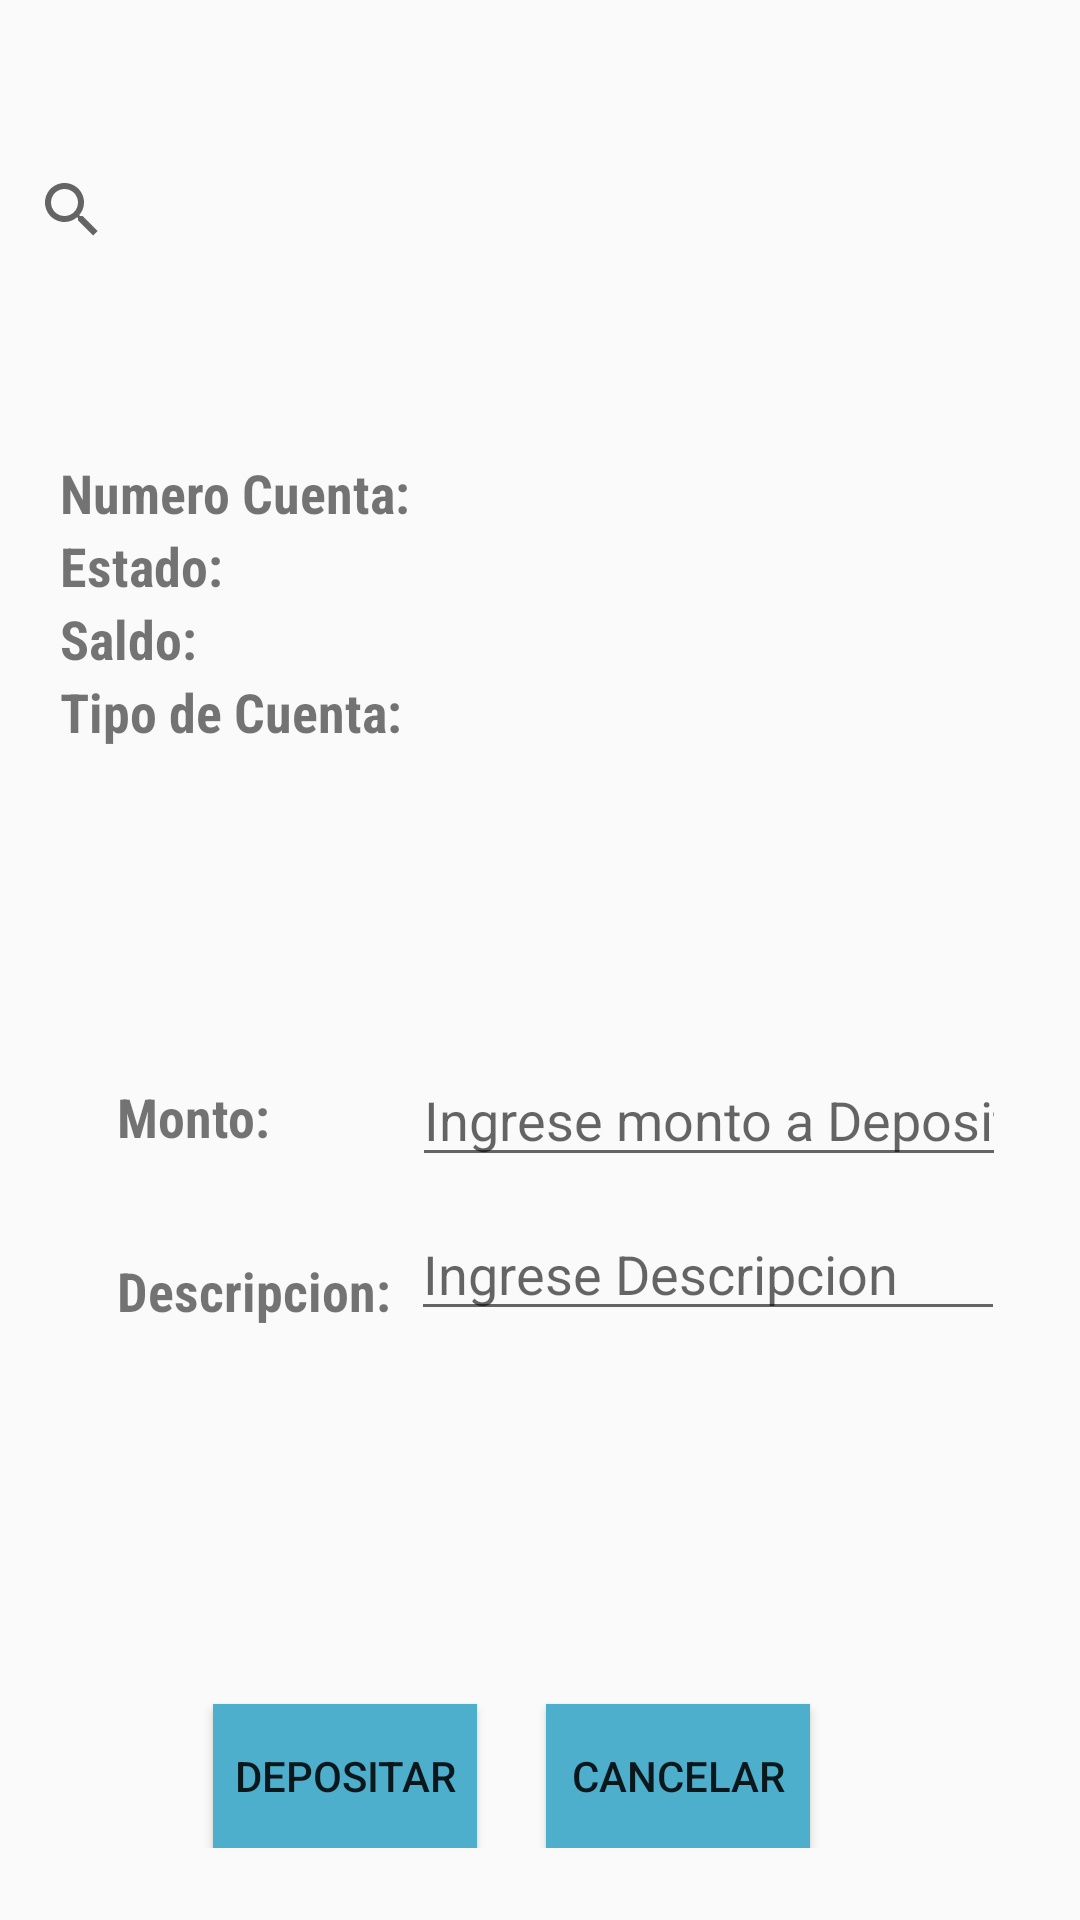

This screen was rendered from an Android layout file. Write that file and the resources it references.
<!-- AndroidManifest.xml: application theme AppTheme -->
<!-- res/layout/fragment_fragmento_deposito.xml -->
<?xml version="1.0" encoding="utf-8"?>
<FrameLayout xmlns:android="http://schemas.android.com/apk/res/android"
    xmlns:app="http://schemas.android.com/apk/res-auto"
    xmlns:tools="http://schemas.android.com/tools"
    android:layout_width="match_parent"
    android:layout_height="match_parent"
    tools:context=".Fragmentos.FragmentoDeposito">

    

    <RelativeLayout
        android:layout_width="match_parent"
        android:layout_height="match_parent">

        <SearchView
            android:id="@+id/search_busquedaCuentaDeposito"
            android:layout_width="match_parent"
            android:layout_height="40dp"
            android:layout_alignParentStart="true"
            android:layout_alignParentLeft="true"
            android:layout_alignParentTop="true"
            android:layout_marginStart="0dp"
            android:layout_marginLeft="0dp"
            android:layout_marginTop="50dp" />

        <TableLayout
            android:layout_width="match_parent"
            android:layout_height="100dp"
            android:layout_alignParentStart="true"
            android:layout_alignParentLeft="true"
            android:layout_alignParentTop="true"
            android:layout_marginTop="152dp"
            android:orientation="vertical">

            <TableRow
                android:layout_width="match_parent"
                android:layout_height="match_parent">

                <LinearLayout
                    android:layout_width="match_parent"
                    android:layout_height="match_parent"
                    android:orientation="horizontal">

                    <TextView
                        android:id="@+id/lbl_titleNumeroCuentaBuquedaDeposito"
                        android:layout_width="145dp"
                        android:layout_height="wrap_content"
                        android:layout_weight="1"
                        android:paddingLeft="20dp"
                        android:text="Numero Cuenta:"
                        android:textSize="18sp"
                        android:textStyle="bold"
                        app:fontFamily="sans-serif-condensed" />

                    <TextView
                        android:id="@+id/lbl_numeroCuentaBusquedaDeposito"
                        android:layout_width="200dp"
                        android:layout_height="wrap_content"
                        android:layout_weight="1"
                        android:paddingLeft="2dp"
                        android:textSize="18sp"
                        android:textStyle="italic"
                        app:fontFamily="sans-serif-condensed" />
                </LinearLayout>
            </TableRow>

            <TableRow
                android:layout_width="match_parent"
                android:layout_height="match_parent">

                <LinearLayout
                    android:layout_width="match_parent"
                    android:layout_height="match_parent"
                    android:orientation="horizontal">

                    <TextView
                        android:id="@+id/lbl_titleestadoCuentaDeposito"
                        android:layout_width="145dp"
                        android:layout_height="wrap_content"
                        android:layout_weight="1"
                        android:paddingLeft="20dp"
                        android:text="Estado:"
                        android:textSize="18sp"
                        android:textStyle="bold"
                        app:fontFamily="sans-serif-condensed" />

                    <TextView
                        android:id="@+id/lbl_estadoCuentaBusquedaDeposito"
                        android:layout_width="200dp"
                        android:layout_height="wrap_content"
                        android:layout_weight="1"
                        android:paddingLeft="2dp"
                        android:textSize="18sp"
                        android:textStyle="italic"
                        app:fontFamily="sans-serif-condensed" />
                </LinearLayout>
            </TableRow>

            <TableRow
                android:layout_width="match_parent"
                android:layout_height="match_parent">

                <LinearLayout
                    android:layout_width="match_parent"
                    android:layout_height="match_parent"
                    android:orientation="horizontal">

                    <TextView
                        android:id="@+id/lbl_titleSaldoCuentaBusquedaDeposito"
                        android:layout_width="145dp"
                        android:layout_height="wrap_content"
                        android:layout_weight="1"
                        android:paddingLeft="20dp"
                        android:text="Saldo:"
                        android:textSize="18sp"
                        android:textStyle="bold"
                        app:fontFamily="sans-serif-condensed" />

                    <TextView
                        android:id="@+id/lbl_saldoCuentaBusquedaDeposito"
                        android:layout_width="200dp"
                        android:layout_height="wrap_content"
                        android:layout_weight="1"
                        android:paddingLeft="2dp"
                        android:textSize="18sp"
                        android:textStyle="italic"
                        app:fontFamily="sans-serif-condensed" />
                </LinearLayout>
            </TableRow>

            <TableRow
                android:layout_width="match_parent"
                android:layout_height="match_parent">

                <LinearLayout
                    android:layout_width="match_parent"
                    android:layout_height="match_parent"
                    android:orientation="horizontal">

                    <TextView
                        android:id="@+id/txt_titleTipoCuentaBusquedaDeposito"
                        android:layout_width="145dp"
                        android:layout_height="wrap_content"
                        android:layout_weight="1"
                        android:paddingLeft="20dp"
                        android:text="Tipo de Cuenta:"
                        android:textSize="18sp"
                        android:textStyle="bold"
                        app:fontFamily="sans-serif-condensed" />

                    <TextView
                        android:id="@+id/lbl_tipoCuentaBusquedaDeposito"
                        android:layout_width="200dp"
                        android:layout_height="wrap_content"
                        android:layout_weight="1"
                        android:paddingLeft="2dp"
                        android:textSize="18sp"
                        android:textStyle="italic"
                        app:fontFamily="sans-serif-condensed" />
                </LinearLayout>
            </TableRow>

        </TableLayout>

        <RelativeLayout
            android:id="@+id/datos_deposito"
            android:layout_width="match_parent"
            android:layout_height="wrap_content"
            android:layout_alignParentStart="true"
            android:layout_alignParentLeft="true"
            android:layout_alignParentBottom="true"
            android:layout_marginStart="0dp"
            android:layout_marginLeft="0dp"
            android:layout_marginBottom="24dp">

            <Button
                android:id="@+id/btn_cancelarDeposito"
                android:layout_width="wrap_content"
                android:layout_height="wrap_content"
                android:layout_alignParentStart="true"
                android:layout_alignParentLeft="true"
                android:layout_alignParentTop="true"
                android:layout_marginStart="182dp"
                android:layout_marginLeft="182dp"
                android:layout_marginTop="252dp"
                android:background="@color/colorPrimaryDark"
                android:text="CANCELAR" />

            <TextView
                android:id="@+id/textView2"
                android:layout_width="wrap_content"
                android:layout_height="wrap_content"
                android:layout_alignParentStart="true"
                android:layout_alignParentLeft="true"
                android:layout_alignParentTop="true"
                android:layout_marginStart="39dp"
                android:layout_marginLeft="39dp"
                android:layout_marginTop="102dp"
                android:text="Descripcion:"
                android:textSize="18sp"
                android:textStyle="bold"
                app:fontFamily="sans-serif-condensed" />

            <EditText
                android:id="@+id/txt_descripcionDeposito"
                android:layout_width="198dp"
                android:layout_height="wrap_content"
                android:layout_below="@+id/txt_montoDeposito"
                android:layout_alignStart="@+id/btn_depositar"
                android:layout_alignLeft="@+id/btn_depositar"
                android:layout_marginStart="66dp"
                android:layout_marginLeft="66dp"
                android:layout_marginTop="10dp"
                android:ems="10"
                android:hint="Ingrese Descripcion"
                android:inputType="textPersonName" />

            <EditText
                android:id="@+id/txt_montoDeposito"
                android:layout_width="198dp"
                android:layout_height="wrap_content"
                android:layout_alignParentTop="true"
                android:layout_marginStart="47dp"
                android:layout_marginLeft="47dp"
                android:layout_marginTop="35dp"
                android:layout_toEndOf="@+id/lbl_montoDeposito"
                android:layout_toRightOf="@+id/lbl_montoDeposito"
                android:ems="10"
                android:hint="Ingrese monto a Depositar"
                android:inputType="numberDecimal" />

            <TextView
                android:id="@+id/lbl_montoDeposito"
                android:layout_width="wrap_content"
                android:layout_height="wrap_content"
                android:layout_alignParentStart="true"
                android:layout_alignParentLeft="true"
                android:layout_alignParentTop="true"
                android:layout_marginStart="39dp"
                android:layout_marginLeft="39dp"
                android:layout_marginTop="44dp"
                android:text="Monto:"
                android:textSize="18sp"
                android:textStyle="bold"
                app:fontFamily="sans-serif-condensed" />

            <Button
                android:id="@+id/btn_depositar"
                android:layout_width="wrap_content"
                android:layout_height="wrap_content"
                android:layout_alignParentStart="true"
                android:layout_alignParentLeft="true"
                android:layout_alignParentTop="true"
                android:layout_marginStart="71dp"
                android:layout_marginLeft="71dp"
                android:layout_marginTop="252dp"
                android:background="@color/colorPrimaryDark"
                android:text="Depositar" />

        </RelativeLayout>

    </RelativeLayout>
</FrameLayout>
<!-- resources referenced by this layout -->
<resources>
  <color name="colorPrimaryDark">#4eafcd</color>
  <style name="AppTheme" parent="Theme.AppCompat.Light.DarkActionBar">
          
          <item name="colorPrimary">@color/colorPrimary</item>
          <item name="colorPrimaryDark">@color/colorPrimaryDark</item>
          <item name="colorAccent">@color/colorAccent</item>
      </style>
  <color name="colorPrimary">#f6755e</color>
  <color name="colorAccent">#f6755e</color>
</resources>
